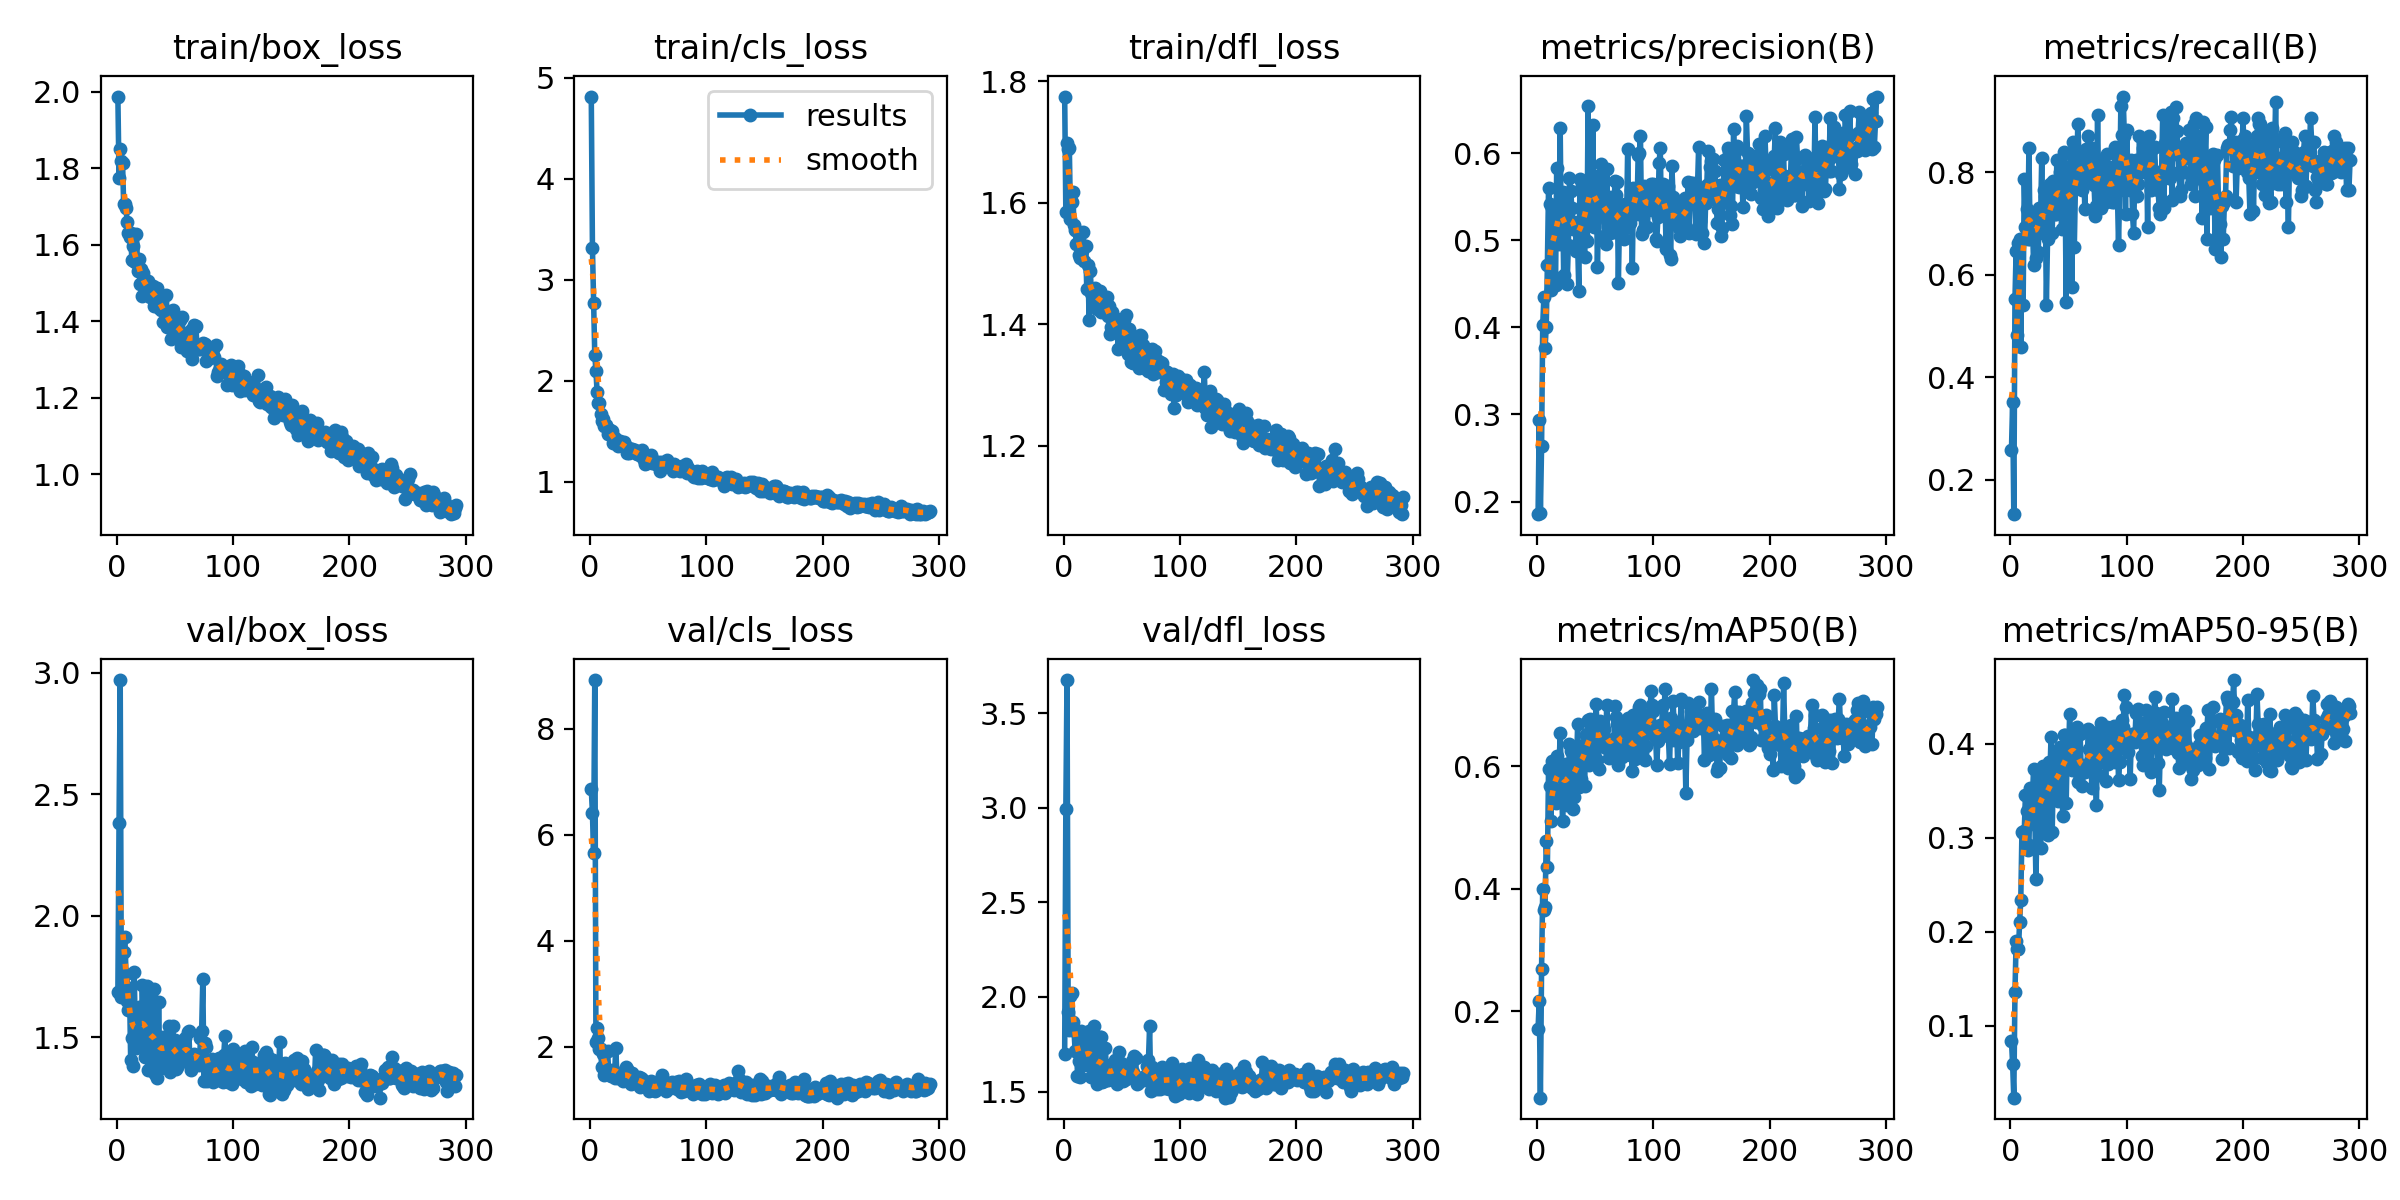

Data behind this chart, as committed beside it:
epoch, time, train/box_loss, train/cls_loss, train/dfl_loss, metrics/precision(B), metrics/recall(B), metrics/mAP50(B), metrics/mAP50-95(B), val/box_loss, val/cls_loss, val/dfl_loss, lr/pg0, lr/pg1, lr/pg2
1, 24.2, 1.987, 4.815, 1.775, 0.1854, 0.2588, 0.1712, 0.08344, 1.684, 6.869, 1.701, 0.0006578, 0.0006578, 0.0006578
2, 34.84, 1.775, 3.321, 1.585, 0.2932, 0.3513, 0.2166, 0.05878, 2.381, 6.402, 2.992, 0.001321, 0.001321, 0.001321
3, 45.06, 1.85, 2.772, 1.698, 0.1871, 0.1327, 0.05874, 0.02328, 2.969, 5.655, 3.677, 0.001981, 0.001981, 0.001981
4, 55.13, 1.82, 2.26, 1.688, 0.2633, 0.5529, 0.269, 0.1357, 1.667, 8.915, 1.919, 0.001985, 0.001985, 0.001985
5, 65.19, 1.814, 2.101, 1.69, 0.4032, 0.6471, 0.3991, 0.1899, 1.723, 2.09, 1.828, 0.00198, 0.00198, 0.00198
6, 75.36, 1.705, 1.888, 1.573, 0.4348, 0.4824, 0.3658, 0.1821, 1.851, 2.346, 2.004, 0.001975, 0.001975, 0.001975
7, 85.41, 1.706, 1.781, 1.6, 0.3767, 0.6612, 0.37, 0.1813, 1.911, 2.167, 2.021, 0.00197, 0.00197, 0.00197
8, 95.45, 1.695, 1.78, 1.618, 0.4003, 0.6706, 0.4776, 0.21, 1.761, 1.953, 1.869, 0.001965, 0.001965, 0.001965
9, 105.6, 1.659, 1.669, 1.563, 0.4715, 0.4588, 0.4357, 0.2341, 1.648, 1.959, 1.826, 0.00196, 0.00196, 0.00196
10, 115.6, 1.63, 1.602, 1.556, 0.5607, 0.6706, 0.5956, 0.3066, 1.611, 1.616, 1.712, 0.001955, 0.001955, 0.001955
11, 125.7, 1.619, 1.621, 1.533, 0.5423, 0.5412, 0.5674, 0.3051, 1.7, 1.866, 1.817, 0.00195, 0.00195, 0.00195
12, 135.8, 1.63, 1.553, 1.553, 0.4435, 0.7874, 0.51, 0.3071, 1.405, 1.472, 1.585, 0.001946, 0.001946, 0.001946
13, 145.9, 1.561, 1.561, 1.514, 0.5374, 0.6941, 0.6077, 0.3459, 1.494, 1.564, 1.661, 0.001941, 0.001941, 0.001941
14, 155.9, 1.597, 1.563, 1.509, 0.4588, 0.7281, 0.5646, 0.3286, 1.381, 1.576, 1.575, 0.001936, 0.001936, 0.001936
15, 165.9, 1.557, 1.473, 1.514, 0.5034, 0.6706, 0.5561, 0.2868, 1.768, 1.92, 1.822, 0.001931, 0.001931, 0.001931
16, 176, 1.556, 1.519, 1.52, 0.4483, 0.8471, 0.5398, 0.2921, 1.526, 1.521, 1.709, 0.001926, 0.001926, 0.001926
17, 185.9, 1.629, 1.512, 1.552, 0.583, 0.6706, 0.6169, 0.3536, 1.454, 1.469, 1.64, 0.001921, 0.001921, 0.001921
18, 195.9, 1.532, 1.483, 1.504, 0.4959, 0.7059, 0.5931, 0.3374, 1.471, 1.44, 1.667, 0.001916, 0.001916, 0.001916
19, 205.9, 1.562, 1.501, 1.528, 0.5232, 0.7059, 0.5968, 0.3434, 1.624, 1.561, 1.757, 0.001911, 0.001911, 0.001911
20, 216, 1.498, 1.383, 1.458, 0.6294, 0.6196, 0.6541, 0.3731, 1.546, 1.541, 1.642, 0.001906, 0.001906, 0.001906
21, 226, 1.536, 1.432, 1.497, 0.4963, 0.7187, 0.5895, 0.328, 1.5, 1.416, 1.675, 0.001901, 0.001901, 0.001901
22, 236, 1.465, 1.401, 1.407, 0.556, 0.6336, 0.5107, 0.2567, 1.715, 1.982, 1.818, 0.001896, 0.001896, 0.001896
23, 245.9, 1.526, 1.39, 1.487, 0.4608, 0.6941, 0.5536, 0.3131, 1.579, 1.495, 1.744, 0.001891, 0.001891, 0.001891
24, 256, 1.494, 1.359, 1.451, 0.5488, 0.6439, 0.5842, 0.3724, 1.419, 1.407, 1.578, 0.001886, 0.001886, 0.001886
25, 266, 1.491, 1.392, 1.45, 0.5275, 0.7294, 0.603, 0.3494, 1.557, 1.495, 1.667, 0.001881, 0.001881, 0.001881
26, 276, 1.497, 1.403, 1.451, 0.4497, 0.7059, 0.5371, 0.2895, 1.709, 1.464, 1.846, 0.001876, 0.001876, 0.001876
27, 286.1, 1.505, 1.375, 1.46, 0.4942, 0.8277, 0.5657, 0.3492, 1.366, 1.405, 1.588, 0.001871, 0.001871, 0.001871
28, 296.1, 1.472, 1.369, 1.436, 0.5721, 0.6824, 0.6368, 0.3763, 1.584, 1.345, 1.68, 0.001866, 0.001866, 0.001866
29, 306.1, 1.463, 1.398, 1.425, 0.5571, 0.7647, 0.6241, 0.3718, 1.364, 1.413, 1.541, 0.001861, 0.001861, 0.001861
30, 316.1, 1.485, 1.351, 1.45, 0.5378, 0.7529, 0.5705, 0.3479, 1.407, 1.461, 1.588, 0.001856, 0.001856, 0.001856
31, 326.2, 1.492, 1.356, 1.455, 0.5125, 0.5412, 0.53, 0.3115, 1.654, 1.623, 1.786, 0.001852, 0.001852, 0.001852
32, 336.2, 1.441, 1.285, 1.42, 0.521, 0.6706, 0.5502, 0.303, 1.698, 1.583, 1.79, 0.001847, 0.001847, 0.001847
33, 346.2, 1.482, 1.292, 1.446, 0.5127, 0.7552, 0.6194, 0.3813, 1.346, 1.472, 1.552, 0.001842, 0.001842, 0.001842
34, 356.2, 1.462, 1.328, 1.432, 0.4873, 0.7765, 0.5921, 0.366, 1.484, 1.373, 1.641, 0.001837, 0.001837, 0.001837
35, 366.6, 1.488, 1.328, 1.443, 0.497, 0.7765, 0.6692, 0.4074, 1.331, 1.287, 1.556, 0.001832, 0.001832, 0.001832
36, 376.8, 1.434, 1.329, 1.438, 0.4423, 0.6824, 0.5661, 0.3058, 1.644, 1.505, 1.731, 0.001827, 0.001827, 0.001827
37, 386.8, 1.46, 1.311, 1.444, 0.5711, 0.7832, 0.6325, 0.3773, 1.386, 1.328, 1.575, 0.001822, 0.001822, 0.001822
38, 396.8, 1.43, 1.299, 1.414, 0.5132, 0.7177, 0.5785, 0.3503, 1.373, 1.362, 1.561, 0.001817, 0.001817, 0.001817
39, 406.9, 1.449, 1.317, 1.43, 0.5641, 0.7177, 0.6137, 0.3879, 1.469, 1.389, 1.573, 0.001812, 0.001812, 0.001812
40, 416.8, 1.398, 1.274, 1.383, 0.5067, 0.8235, 0.6162, 0.3472, 1.501, 1.413, 1.638, 0.001807, 0.001807, 0.001807
41, 426.8, 1.426, 1.272, 1.396, 0.4805, 0.751, 0.5678, 0.3391, 1.442, 1.371, 1.615, 0.001802, 0.001802, 0.001802
42, 436.9, 1.469, 1.28, 1.419, 0.5258, 0.7827, 0.6507, 0.3707, 1.483, 1.436, 1.587, 0.001797, 0.001797, 0.001797
43, 446.9, 1.384, 1.293, 1.4, 0.4995, 0.8, 0.653, 0.3966, 1.373, 1.241, 1.576, 0.001792, 0.001792, 0.001792
44, 456.9, 1.428, 1.258, 1.411, 0.654, 0.6895, 0.6744, 0.3897, 1.498, 1.406, 1.669, 0.001787, 0.001787, 0.001787
45, 466.9, 1.402, 1.32, 1.399, 0.5289, 0.7264, 0.6018, 0.3228, 1.547, 1.386, 1.658, 0.001782, 0.001782, 0.001782
46, 477, 1.384, 1.219, 1.394, 0.5558, 0.8389, 0.6763, 0.4095, 1.357, 1.253, 1.54, 0.001777, 0.001777, 0.001777
47, 487, 1.354, 1.176, 1.359, 0.5171, 0.8, 0.6462, 0.4094, 1.421, 1.29, 1.592, 0.001772, 0.001772, 0.001772
48, 497, 1.43, 1.238, 1.397, 0.6325, 0.5468, 0.6223, 0.3371, 1.546, 1.334, 1.709, 0.001767, 0.001767, 0.001767
49, 507.1, 1.375, 1.192, 1.365, 0.5153, 0.8, 0.6575, 0.3981, 1.483, 1.294, 1.65, 0.001762, 0.001762, 0.001762
50, 517.1, 1.4, 1.24, 1.396, 0.5705, 0.7813, 0.6715, 0.3836, 1.488, 1.3, 1.629, 0.001757, 0.001757, 0.001757
51, 527.2, 1.376, 1.218, 1.377, 0.5746, 0.8118, 0.7019, 0.4322, 1.367, 1.172, 1.556, 0.001752, 0.001752, 0.001752
52, 537.2, 1.41, 1.264, 1.406, 0.4697, 0.8353, 0.6099, 0.3756, 1.377, 1.352, 1.563, 0.001748, 0.001748, 0.001748
53, 547.4, 1.369, 1.19, 1.383, 0.5304, 0.5765, 0.5948, 0.3719, 1.449, 1.317, 1.63, 0.001743, 0.001743, 0.001743
54, 557.3, 1.403, 1.221, 1.415, 0.5413, 0.8588, 0.6735, 0.4067, 1.405, 1.188, 1.566, 0.001738, 0.001738, 0.001738
55, 567.3, 1.333, 1.184, 1.352, 0.588, 0.6547, 0.6665, 0.408, 1.42, 1.233, 1.58, 0.001733, 0.001733, 0.001733
56, 577.3, 1.41, 1.184, 1.392, 0.5623, 0.7765, 0.648, 0.3886, 1.445, 1.169, 1.621, 0.001728, 0.001728, 0.001728
57, 587.4, 1.369, 1.182, 1.381, 0.5438, 0.7882, 0.6669, 0.4177, 1.405, 1.188, 1.576, 0.001723, 0.001723, 0.001723
58, 597.4, 1.359, 1.171, 1.338, 0.5049, 0.8941, 0.6599, 0.3598, 1.462, 1.262, 1.59, 0.001718, 0.001718, 0.001718
59, 607.3, 1.348, 1.199, 1.372, 0.4958, 0.8353, 0.6298, 0.3675, 1.496, 1.359, 1.659, 0.001713, 0.001713, 0.001713
60, 617.4, 1.321, 1.109, 1.336, 0.5822, 0.8118, 0.6992, 0.4105, 1.4, 1.252, 1.602, 0.001708, 0.001708, 0.001708
... 232 more rows
